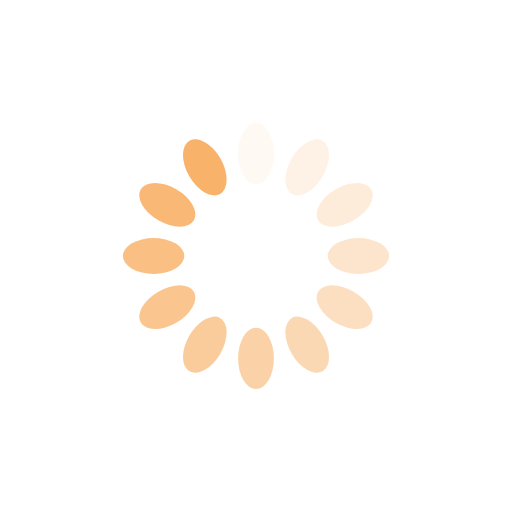
t = 0.00 s
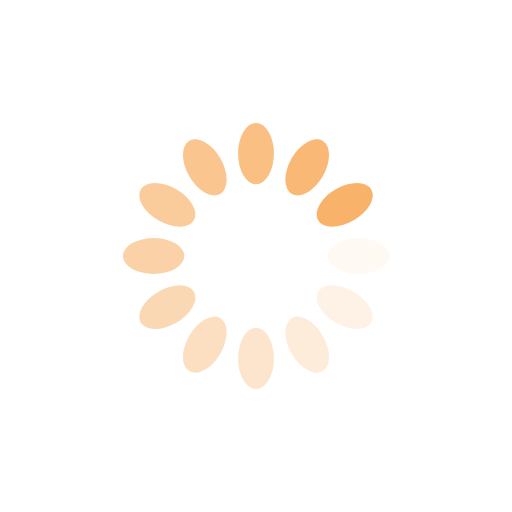
t = 0.25 s
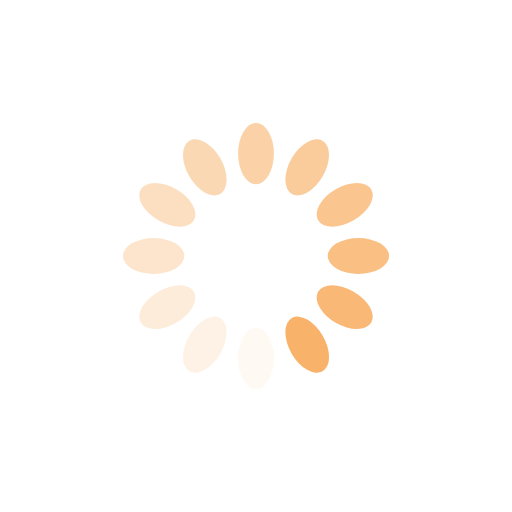
t = 0.50 s
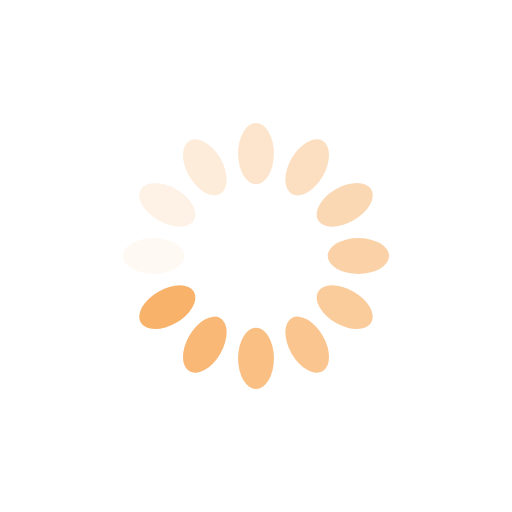
t = 0.75 s

The animated SVG that drew these frames (rendered in a browser with its animation timeline set to each time). Animation: 12 SMIL elements (animate=12); one cycle of 1.00 s, repeats indefinitely.

<?xml version="1.0" encoding="utf-8"?>
<svg xmlns="http://www.w3.org/2000/svg" xmlns:xlink="http://www.w3.org/1999/xlink" style="margin: auto; background: transparent; display: block; shape-rendering: auto;" width="200px" height="200px" viewBox="0 0 100 100" preserveAspectRatio="xMidYMid">
<g transform="rotate(0 50 50)">
  <rect x="46.5" y="24" rx="3.5" ry="6" width="7" height="12" fill="#f8b26a">
    <animate attributeName="opacity" values="1;0" keyTimes="0;1" dur="1s" begin="-0.9166666666666666s" repeatCount="indefinite"></animate>
  </rect>
</g><g transform="rotate(30 50 50)">
  <rect x="46.5" y="24" rx="3.5" ry="6" width="7" height="12" fill="#f8b26a">
    <animate attributeName="opacity" values="1;0" keyTimes="0;1" dur="1s" begin="-0.8333333333333334s" repeatCount="indefinite"></animate>
  </rect>
</g><g transform="rotate(60 50 50)">
  <rect x="46.5" y="24" rx="3.5" ry="6" width="7" height="12" fill="#f8b26a">
    <animate attributeName="opacity" values="1;0" keyTimes="0;1" dur="1s" begin="-0.75s" repeatCount="indefinite"></animate>
  </rect>
</g><g transform="rotate(90 50 50)">
  <rect x="46.5" y="24" rx="3.5" ry="6" width="7" height="12" fill="#f8b26a">
    <animate attributeName="opacity" values="1;0" keyTimes="0;1" dur="1s" begin="-0.6666666666666666s" repeatCount="indefinite"></animate>
  </rect>
</g><g transform="rotate(120 50 50)">
  <rect x="46.5" y="24" rx="3.5" ry="6" width="7" height="12" fill="#f8b26a">
    <animate attributeName="opacity" values="1;0" keyTimes="0;1" dur="1s" begin="-0.5833333333333334s" repeatCount="indefinite"></animate>
  </rect>
</g><g transform="rotate(150 50 50)">
  <rect x="46.5" y="24" rx="3.5" ry="6" width="7" height="12" fill="#f8b26a">
    <animate attributeName="opacity" values="1;0" keyTimes="0;1" dur="1s" begin="-0.5s" repeatCount="indefinite"></animate>
  </rect>
</g><g transform="rotate(180 50 50)">
  <rect x="46.5" y="24" rx="3.5" ry="6" width="7" height="12" fill="#f8b26a">
    <animate attributeName="opacity" values="1;0" keyTimes="0;1" dur="1s" begin="-0.4166666666666667s" repeatCount="indefinite"></animate>
  </rect>
</g><g transform="rotate(210 50 50)">
  <rect x="46.5" y="24" rx="3.5" ry="6" width="7" height="12" fill="#f8b26a">
    <animate attributeName="opacity" values="1;0" keyTimes="0;1" dur="1s" begin="-0.3333333333333333s" repeatCount="indefinite"></animate>
  </rect>
</g><g transform="rotate(240 50 50)">
  <rect x="46.5" y="24" rx="3.5" ry="6" width="7" height="12" fill="#f8b26a">
    <animate attributeName="opacity" values="1;0" keyTimes="0;1" dur="1s" begin="-0.25s" repeatCount="indefinite"></animate>
  </rect>
</g><g transform="rotate(270 50 50)">
  <rect x="46.5" y="24" rx="3.5" ry="6" width="7" height="12" fill="#f8b26a">
    <animate attributeName="opacity" values="1;0" keyTimes="0;1" dur="1s" begin="-0.16666666666666666s" repeatCount="indefinite"></animate>
  </rect>
</g><g transform="rotate(300 50 50)">
  <rect x="46.5" y="24" rx="3.5" ry="6" width="7" height="12" fill="#f8b26a">
    <animate attributeName="opacity" values="1;0" keyTimes="0;1" dur="1s" begin="-0.08333333333333333s" repeatCount="indefinite"></animate>
  </rect>
</g><g transform="rotate(330 50 50)">
  <rect x="46.5" y="24" rx="3.5" ry="6" width="7" height="12" fill="#f8b26a">
    <animate attributeName="opacity" values="1;0" keyTimes="0;1" dur="1s" begin="0s" repeatCount="indefinite"></animate>
  </rect>
</g>
<!-- [ldio] generated by https://loading.io/ --></svg>
